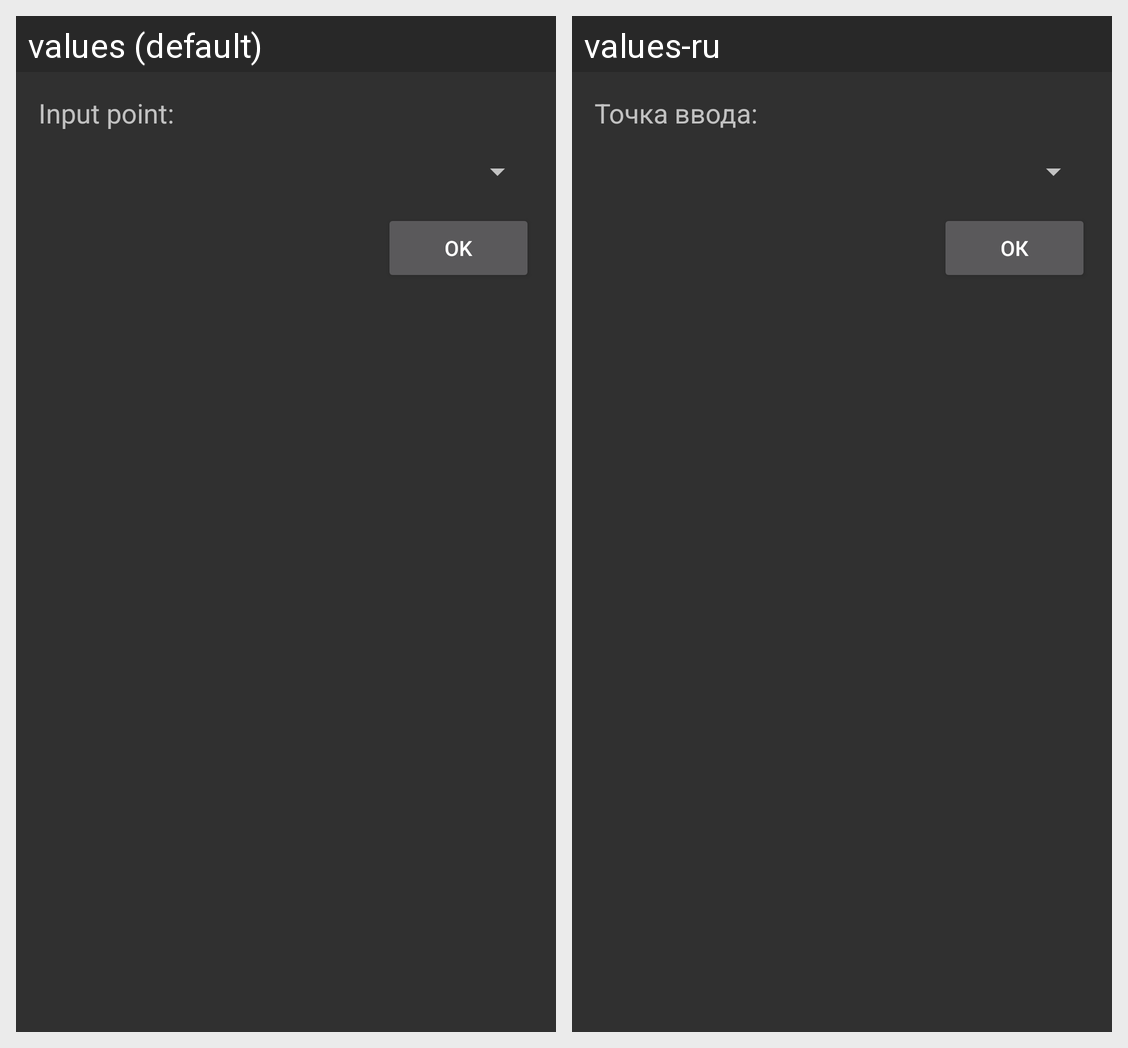

This grid shows one Android layout under two languages. Give, for every string resource on the screen, its name, the default text and each shown locale's text.
Android screen res/layout/input_scan_point.xml rendered under 2 locales, left to right: values (default), values-ru. Device: Nexus 5 (rendered at 1080×1920; each locale shown at half size, 540×960, under a caption strip naming it); theme AppTheme.
Strings drawn on this screen, with the default value and each locale's value (text and hints the layout hard-codes, and strings that could not be matched under every locale, appear in the picture but are not listed):

input_scan_point_scan_point
  values: Input point:
  values-ru: Точка ввода:

input_scan_point_ok
  values: OK
  values-ru: ОК
